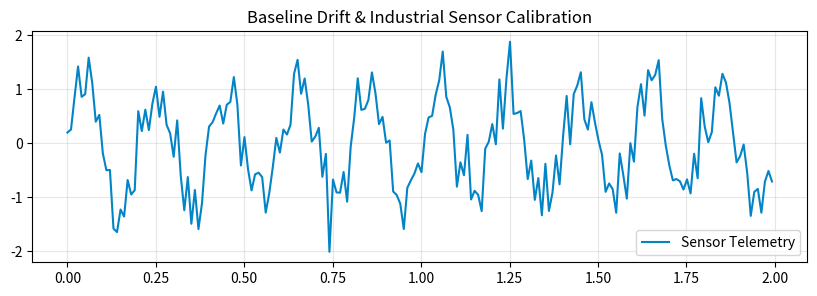

Recreate this plot in Python.
# Step 1: Install & Import Industrial ML Libraries
!pip install -q numpy scipy scikit-learn pandas matplotlib
import numpy as np
import pandas as pd
import scipy.signal as signal
import matplotlib.pyplot as plt
print("✓ Industrial ML environment ready.")


# Step 2: Telemetry Data Processing & Pipeline
# Sandbox Type: signal_filter_sandbox
np.random.seed(42)
time = np.linspace(0, 10, 1000)
sensor_signal = np.sin(2 * np.pi * 5 * time) + 0.4 * np.random.randn(len(time))
plt.figure(figsize=(10, 3))
plt.plot(time[:200], sensor_signal[:200], color="#0284c7", label="Sensor Telemetry")
plt.title("Baseline Drift & Industrial Sensor Calibration")
plt.legend()
plt.grid(True, alpha=0.3)
plt.show()
